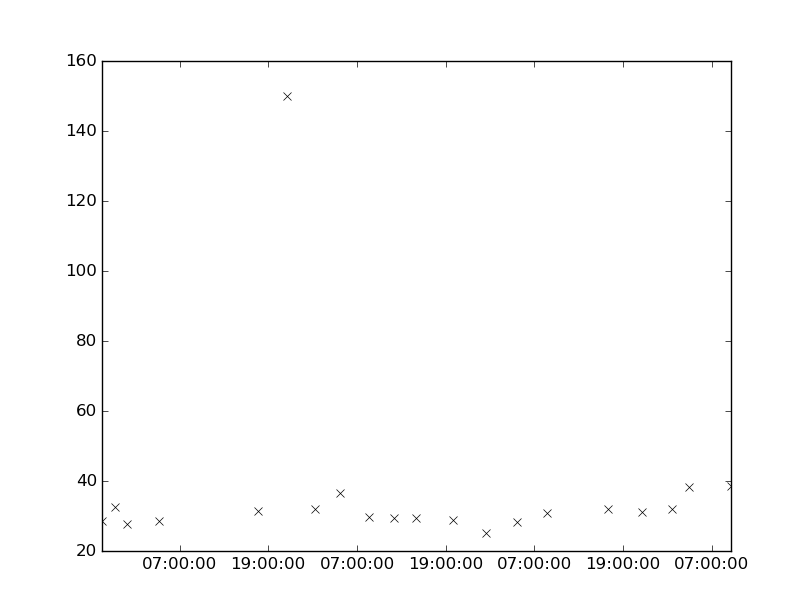

The table this chart was drawn from, first rows:
values, datetimes
38.1, 2106-09-14T04:00:00
28.2, 2106-09-13T04:36:00
30.8, 2106-09-13T08:43:00
38.6, 2106-09-14T09:40:00
32.0, 2106-09-13T17:01:00
31.2, 2106-09-13T21:32:00
31.9, 2106-09-14T01:36:00
28.5, 2106-09-11T04:10:00
31.5, 2106-09-11T17:39:00
150.0, 2106-09-11T21:30:00
31.9, 2106-09-12T01:16:00
36.4, 2106-09-12T04:45:00
29.6, 2106-09-12T08:40:00
29.3, 2106-09-12T12:00:00
29.5, 2106-09-12T15:00:00
28.6, 2106-09-10T20:25:00
28.7, 2106-09-12T19:59:00
25.2, 2106-09-13T00:30:00
32.4, 2106-09-10T22:12:00
27.6, 2106-09-10T23:49:00
